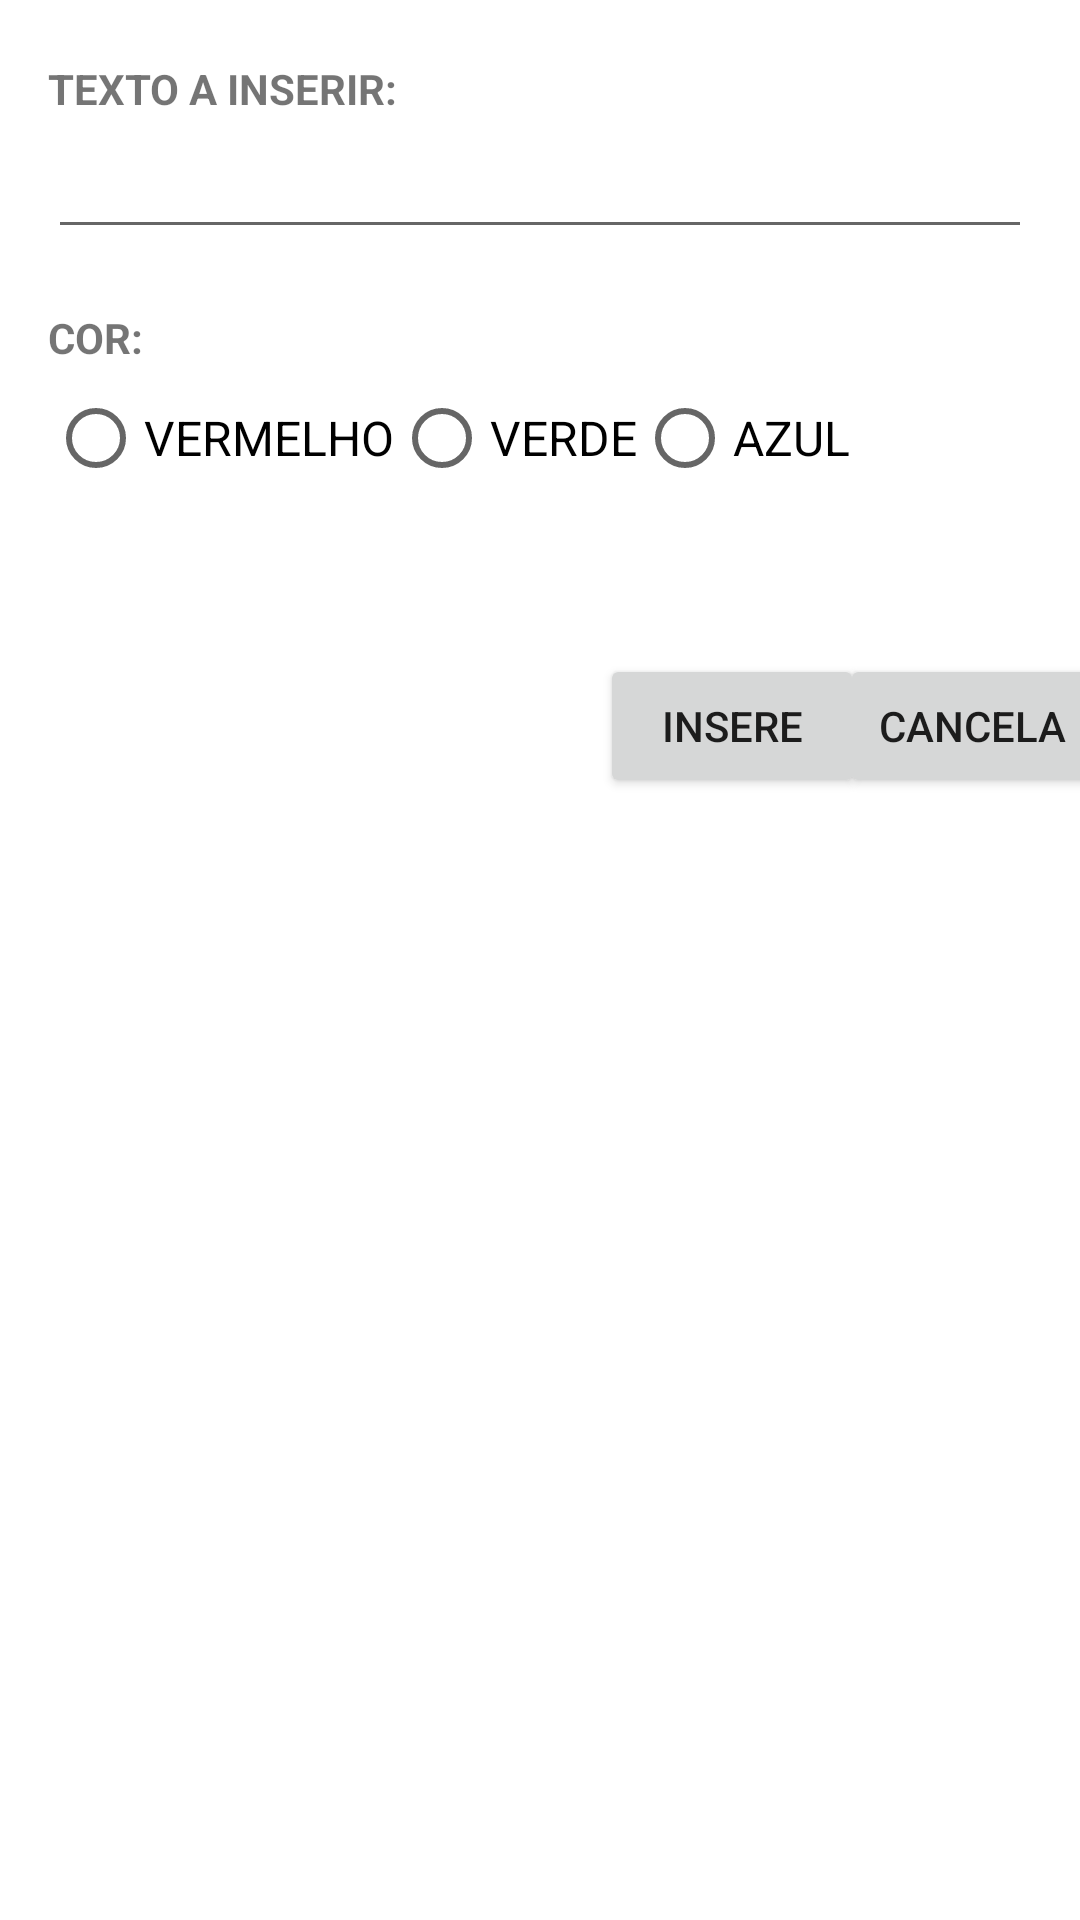

This screen was rendered from an Android layout file. Write that file and the resources it references.
<!-- AndroidManifest.xml: application theme Theme.ListaColorida -->
<!-- res/layout/add_text.xml -->
<?xml version="1.0" encoding="utf-8"?>
<androidx.constraintlayout.widget.ConstraintLayout xmlns:android="http://schemas.android.com/apk/res/android"
    xmlns:app="http://schemas.android.com/apk/res-auto"
    xmlns:tools="http://schemas.android.com/tools"
    android:layout_width="match_parent"
    android:layout_height="match_parent"
    tools:context=".AddTextActivity"
    tools:ignore="MissingClass">

    <TextView
        android:id="@+id/lblTexto"
        android:layout_width="wrap_content"
        android:layout_height="wrap_content"
        android:layout_marginStart="16dp"
        android:layout_marginTop="20dp"
        android:text="TEXTO A INSERIR:"
        android:textStyle="bold"
        app:layout_constraintStart_toStartOf="parent"
        app:layout_constraintTop_toTopOf="parent" />

    <TextView
        android:id="@+id/lblCor"
        android:layout_width="wrap_content"
        android:layout_height="wrap_content"
        android:layout_marginTop="20dp"
        android:text="COR:"
        android:textStyle="bold"
        app:layout_constraintStart_toStartOf="@+id/lblTexto"
        app:layout_constraintTop_toBottomOf="@+id/txtTexto" />


    <EditText
        android:id="@+id/txtTexto"
        android:layout_width="match_parent"
        android:layout_height="wrap_content"
        android:ems="10"
        android:layout_marginLeft="16dp"
        android:layout_marginRight="16dp"
        android:inputType="text"
        android:textSize="20sp"
        app:layout_constraintStart_toStartOf="@+id/lblTexto"
        app:layout_constraintTop_toBottomOf="@+id/lblTexto" />

    <RadioGroup
        android:id="@+id/radioGroup"
        android:layout_width="match_parent"
        android:layout_height="wrap_content"
        android:layout_marginStart="16dp"
        android:orientation="horizontal"
        app:layout_constraintStart_toStartOf="@+id/lblCor"
        app:layout_constraintTop_toBottomOf="@+id/lblCor">

        <RadioButton
            android:id="@+id/radVermelho"
            android:textSize="16sp"
            android:layout_width="wrap_content"
            android:layout_height="wrap_content"
            android:text="VERMELHO" />

        <RadioButton
            android:id="@+id/radVerde"
            android:textSize="16sp"
            android:layout_width="wrap_content"
            android:layout_height="wrap_content"
            android:text="VERDE" />

        <RadioButton
            android:id="@+id/radAzul"
            android:textSize="16sp"
            android:layout_width="wrap_content"
            android:layout_height="wrap_content"
            android:text="AZUL" />
    </RadioGroup>

    <Button
        android:id="@+id/btnInsere"
        android:layout_width="wrap_content"
        android:layout_height="wrap_content"
        android:layout_marginStart="200dp"
        android:layout_marginTop="48dp"
        android:text="Insere"
        app:layout_constraintStart_toStartOf="parent"
        app:layout_constraintTop_toBottomOf="@+id/radioGroup" />

    <Button
        android:id="@+id/btnCancela"
        android:layout_width="wrap_content"
        android:layout_height="wrap_content"
        android:text="Cancela"
        app:layout_constraintBottom_toBottomOf="@+id/btnInsere"
        app:layout_constraintEnd_toEndOf="parent"
        app:layout_constraintHorizontal_bias="0.502"
        app:layout_constraintStart_toEndOf="@+id/btnInsere" />

</androidx.constraintlayout.widget.ConstraintLayout>
<!-- resources referenced by this layout -->
<resources>
  <style name="Theme.ListaColorida" parent="Theme.MaterialComponents.DayNight.DarkActionBar">
          
          <item name="colorPrimary">@color/purple_500</item>
          <item name="colorPrimaryVariant">@color/purple_700</item>
          <item name="colorOnPrimary">@color/white</item>
          
          <item name="colorSecondary">@color/teal_200</item>
          <item name="colorSecondaryVariant">@color/teal_700</item>
          <item name="colorOnSecondary">@color/black</item>
          
          <item name="android:statusBarColor">?attr/colorPrimaryVariant</item>
          
      </style>
  <!-- not gathered from this repository: default colours our renderer supplied (Android Studio template values) -->
  <color name="purple_500">#FF6200EE</color>
  <color name="purple_700">#FF3700B3</color>
  <color name="teal_200">#FF03DAC5</color>
  <color name="teal_700">#FF018786</color>
  <color name="black">#FF000000</color>
  <color name="white">#FFFFFFFF</color>
</resources>
